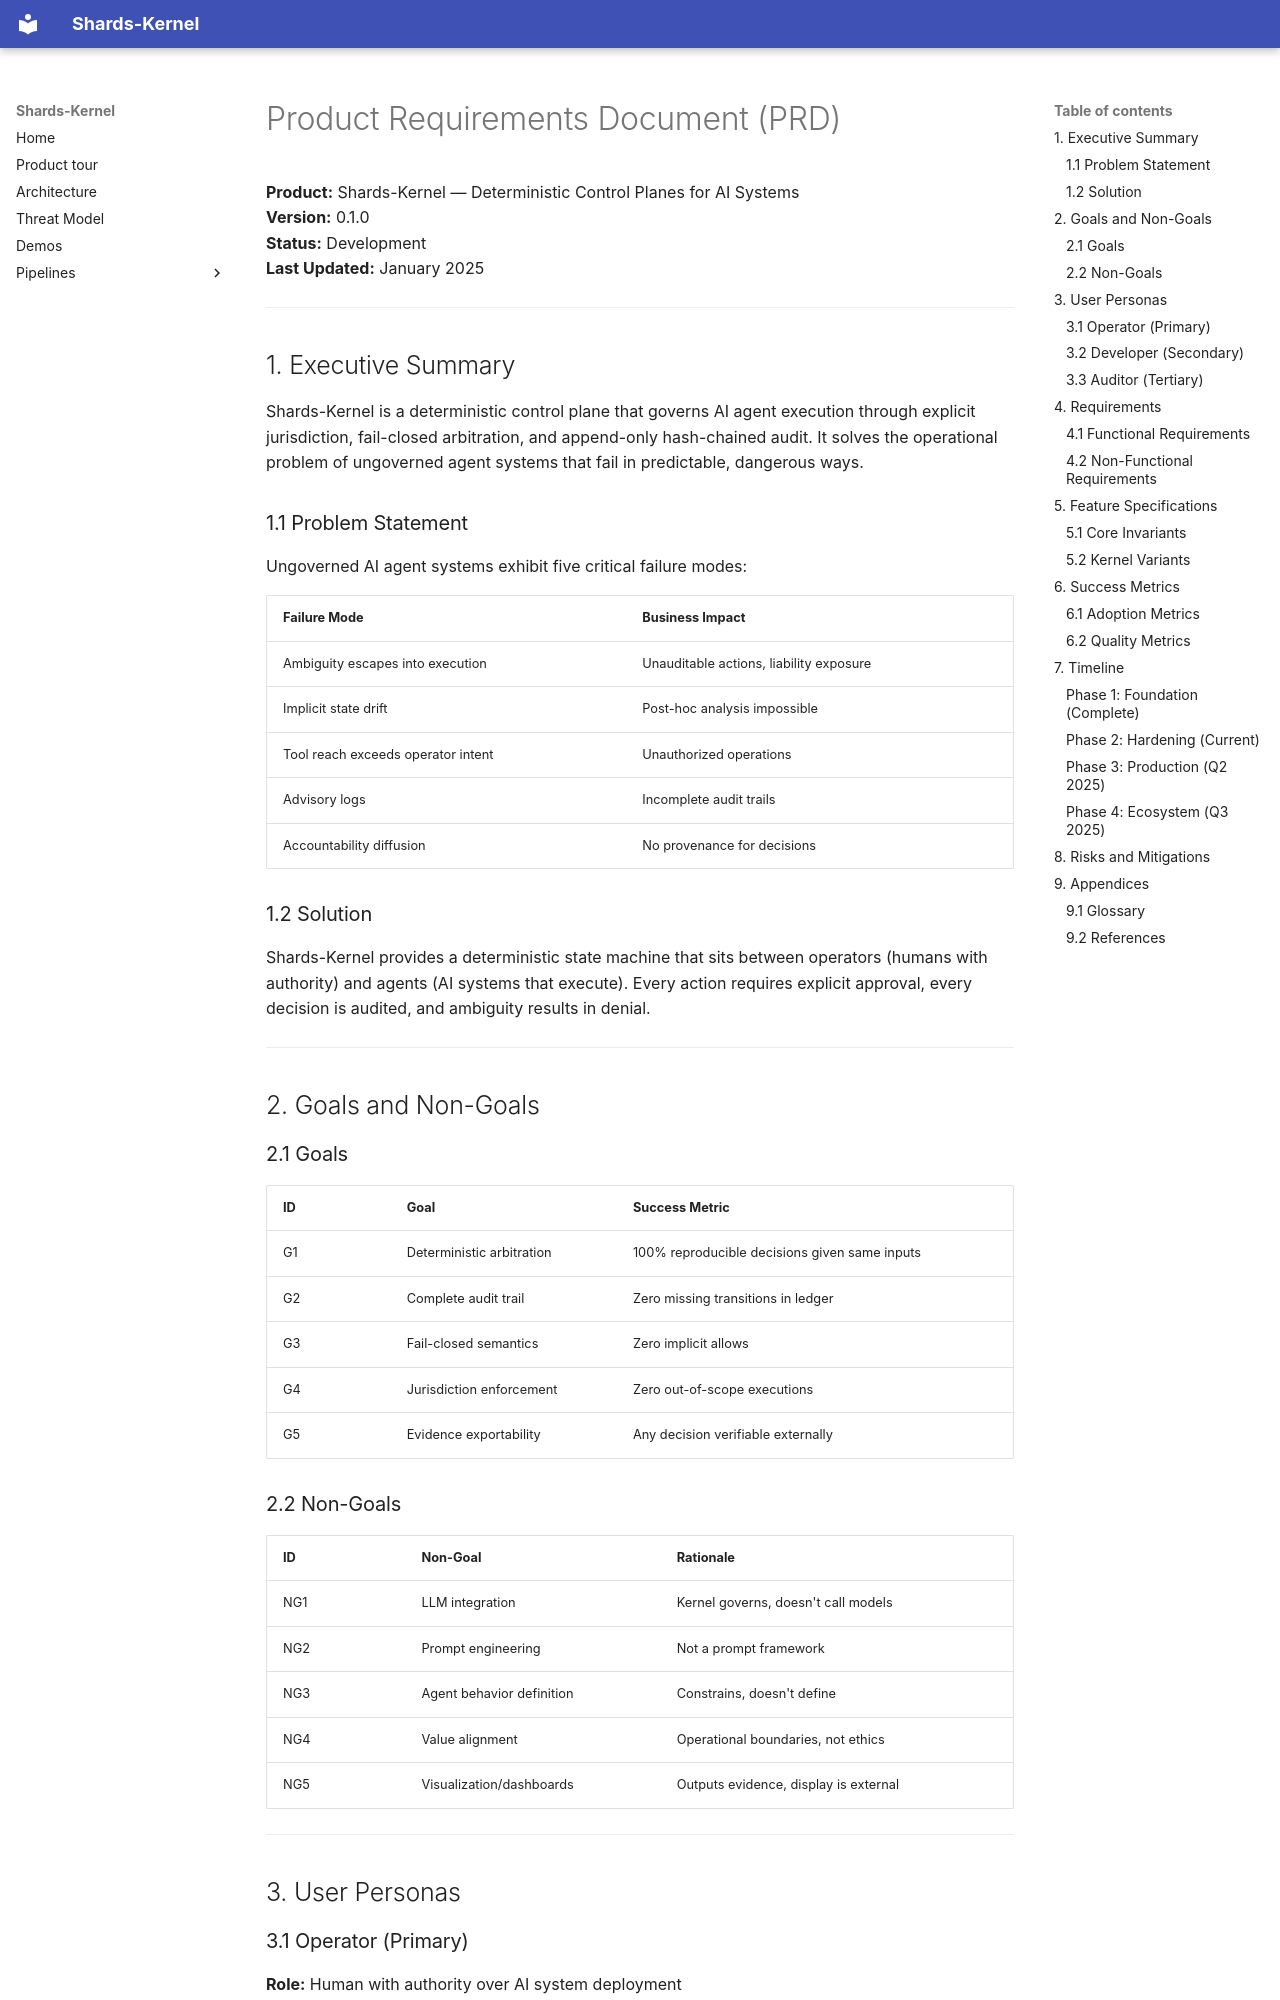

repository: Shards-foundation/Shards-kernel · page: roadmap/PRD/index.html · generator: mkdocs

# Product Requirements Document (PRD)

**Product:** Shards-Kernel — Deterministic Control Planes for AI Systems  
**Version:** 0.1.0  
**Status:** Development  
**Last Updated:** January 2025

---

## 1. Executive Summary

Shards-Kernel is a deterministic control plane that governs AI agent execution through explicit jurisdiction, fail-closed arbitration, and append-only hash-chained audit. It solves the operational problem of ungoverned agent systems that fail in predictable, dangerous ways.

### 1.1 Problem Statement

Ungoverned AI agent systems exhibit five critical failure modes:

| Failure Mode | Business Impact |
|--------------|-----------------|
| Ambiguity escapes into execution | Unauditable actions, liability exposure |
| Implicit state drift | Post-hoc analysis impossible |
| Tool reach exceeds operator intent | Unauthorized operations |
| Advisory logs | Incomplete audit trails |
| Accountability diffusion | No provenance for decisions |

### 1.2 Solution

Shards-Kernel provides a deterministic state machine that sits between operators (humans with authority) and agents (AI systems that execute). Every action requires explicit approval, every decision is audited, and ambiguity results in denial.

---

## 2. Goals and Non-Goals

### 2.1 Goals

| ID | Goal | Success Metric |
|----|------|----------------|
| G1 | Deterministic arbitration | 100% reproducible decisions given same inputs |
| G2 | Complete audit trail | Zero missing transitions in ledger |
| G3 | Fail-closed semantics | Zero implicit allows |
| G4 | Jurisdiction enforcement | Zero out-of-scope executions |
| G5 | Evidence exportability | Any decision verifiable externally |
